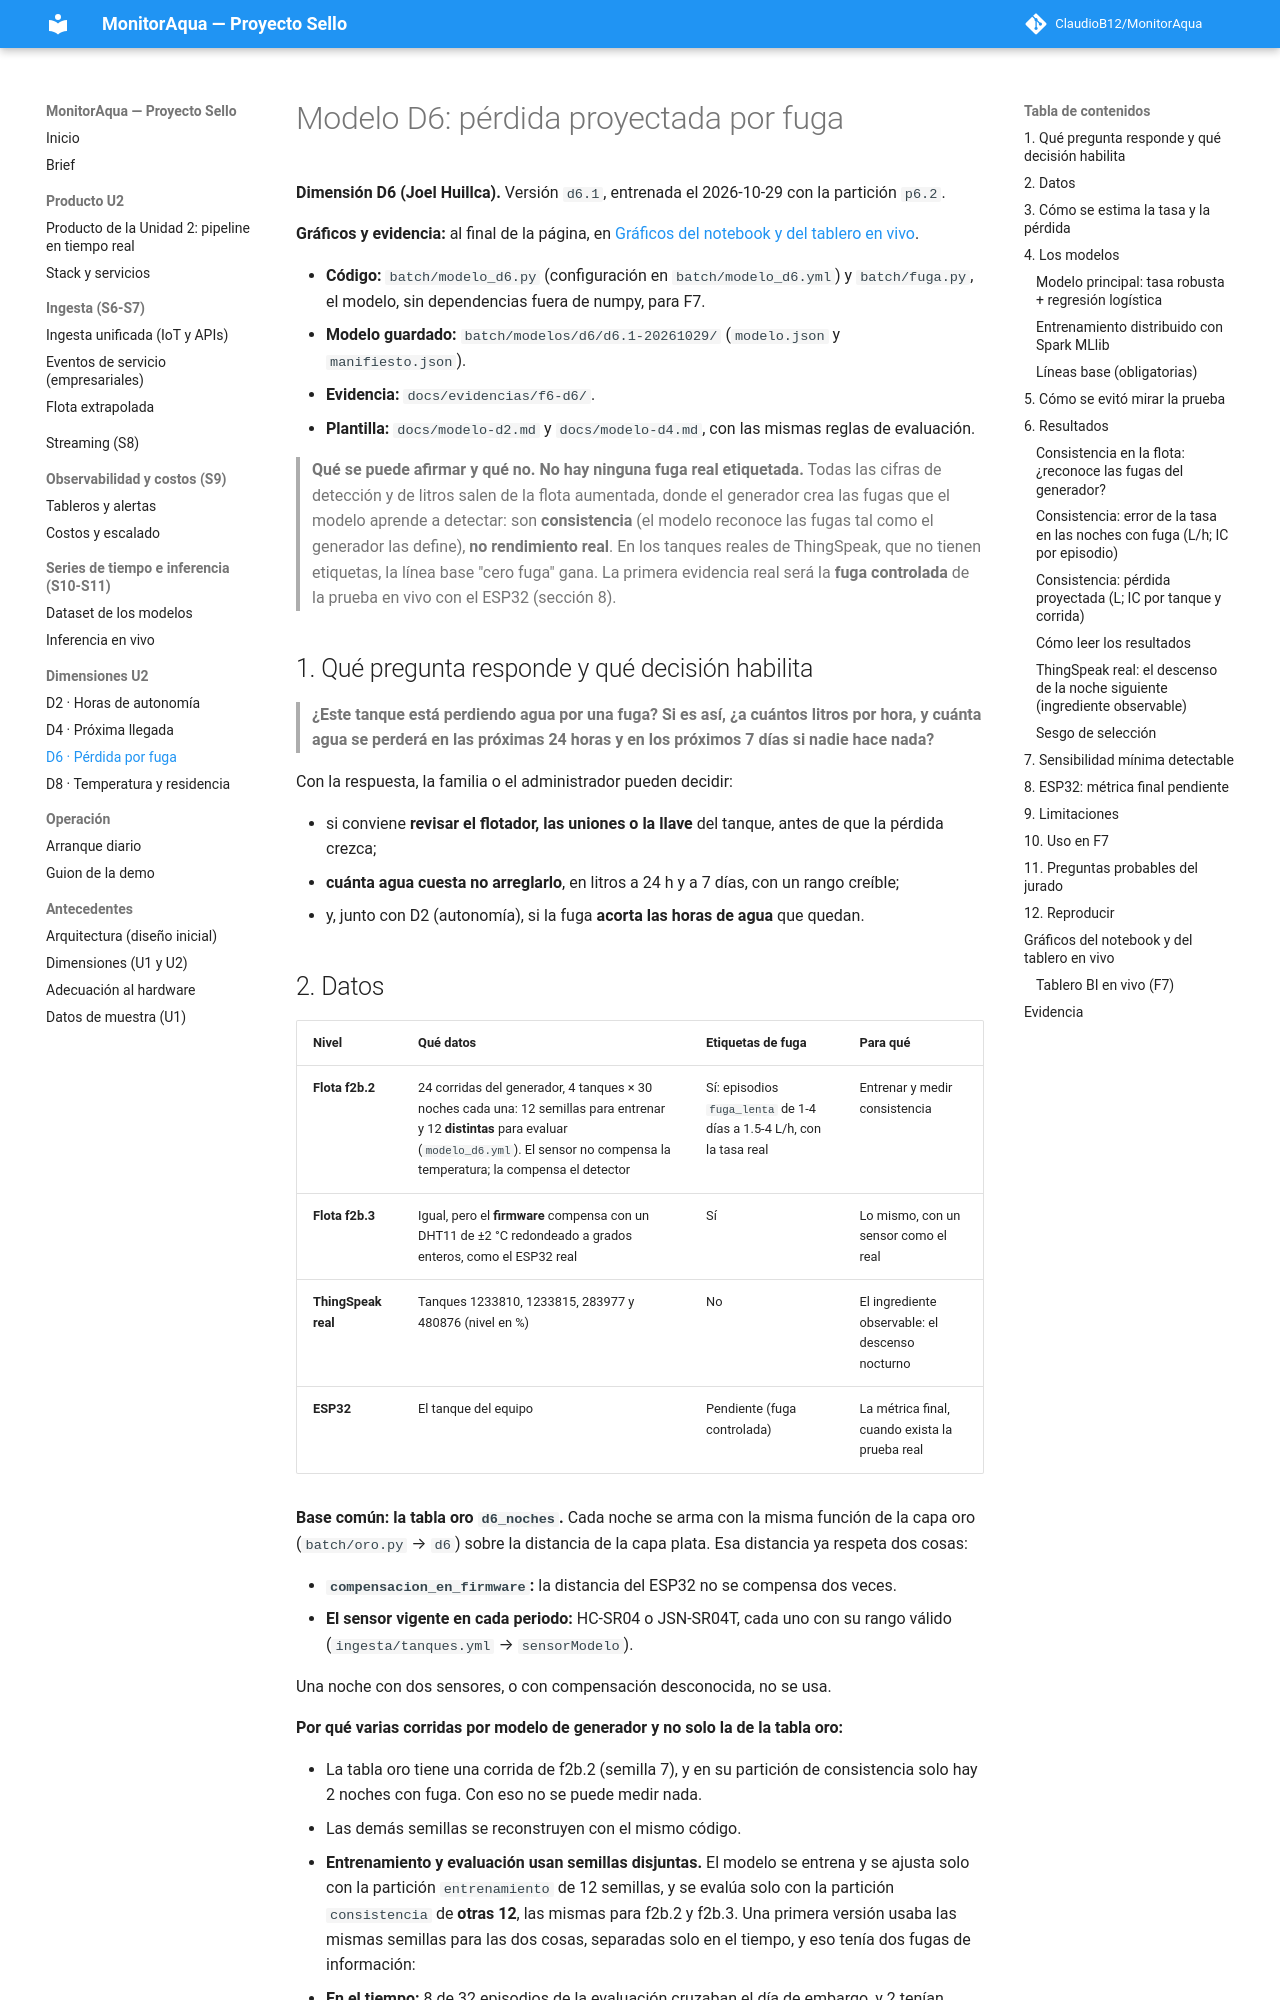

repository: ClaudioB12/MonitorAqua · page: modelo-d6/index.html · generator: mkdocs

# Modelo D6: pérdida proyectada por fuga

**Dimensión D6 (Joel Huillca).** Versión `d6.1`, entrenada el 2026-10-29 con la partición `p6.2`.

- **Código:** `batch/modelo_d6.py` (configuración en `batch/modelo_d6.yml`) y `batch/fuga.py`, el modelo, sin
  dependencias fuera de numpy, para F7.
- **Modelo guardado:** `batch/modelos/d6/d6.1-20261029/` (`modelo.json` y `manifiesto.json`).
- **Evidencia:** `docs/evidencias/f6-d6/`.
- **Plantilla:** `docs/modelo-d2.md` y `docs/modelo-d4.md`, con las mismas reglas de evaluación.

> **Qué se puede afirmar y qué no.** **No hay ninguna fuga real etiquetada.** Todas las cifras de detección y de
> litros salen de la flota aumentada, donde el generador crea las fugas que el modelo aprende a detectar: son
> **consistencia** (el modelo reconoce las fugas tal como el generador las define), **no rendimiento real**. En los
> tanques reales de ThingSpeak, que no tienen etiquetas, la línea base "cero fuga" gana. La primera evidencia real
> será la **fuga controlada** de la prueba en vivo con el ESP32 (sección 8).

## 1. Qué pregunta responde y qué decisión habilita

> **¿Este tanque está perdiendo agua por una fuga? Si es así, ¿a cuántos litros por hora, y cuánta agua se
> perderá en las próximas 24 horas y en los próximos 7 días si nadie hace nada?**

Con la respuesta, la familia o el administrador pueden decidir:
- si conviene **revisar el flotador, las uniones o la llave** del tanque, antes de que la pérdida crezca;
- **cuánta agua cuesta no arreglarlo**, en litros a 24 h y a 7 días, con un rango creíble;
- y, junto con D2 (autonomía), si la fuga **acorta las horas de agua** que quedan.
